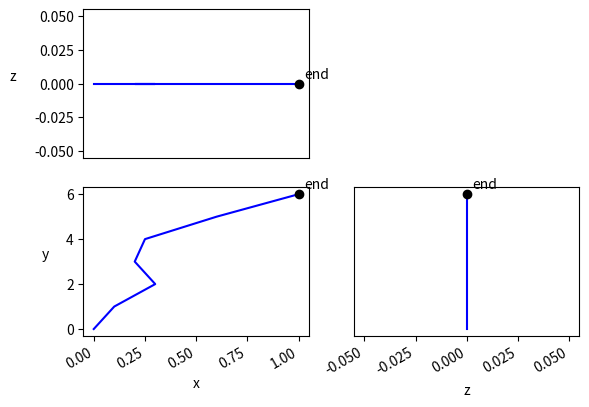

The matplotlib source for this figure:
# Code to draw trajectories, labels etc. on a three view setup where
# each view looks directly down one of the axes.

import matplotlib.pyplot as plt
from matplotlib.ticker import MultipleLocator, FormatStrFormatter
from matplotlib.pyplot import show
import numpy as np

def new_triplot():
	fig = plt.figure()

	xy = plt.subplot(223)
	xy.set_xlabel('x')
	xy.set_ylabel('y', rotation=0, labelpad=15)
	
	zy = plt.subplot(224, sharey=xy)
	zy.get_yaxis().set_visible(False)
	zy.set_xlabel('z')

	xz = plt.subplot(221, sharex=xy)
	xz.get_xaxis().set_visible(False)
	xz.set_ylabel('z', rotation=0, labelpad=15)

	fig.autofmt_xdate()
	
	global _curr_axes
	_curr_axes = (
		(xy, 0, 1),
		(zy, 2, 1),
		(xz, 0, 2)
		)

def plot_path(path, colour, time_samples=4):
	global _curr_axes
	def slice(idx):
		return list(map(lambda p: p[idx], path))
	for axes, x_idx, y_idx in _curr_axes:
		axes.plot(slice(x_idx), slice(y_idx), colour)
		
def label_point(pos, label, colour):
	global _curr_axes
	for axes, x_idx, y_idx in _curr_axes:
		axes.plot(pos[x_idx], pos[y_idx], colour + 'o')
		axes.annotate(
			label,
			xy=(pos[x_idx], pos[y_idx]),
			textcoords='offset points',
			xytext=(4, 4)
			)

if __name__ == "__main__":
	new_triplot()
	plot_path([
		np.array([0.0, 0, 0]),
		np.array([0.1, 1, 0]),
		np.array([0.3, 2, 0]),
		np.array([0.2, 3, 0]),
		np.array([0.25, 4, 0]),
		np.array([0.6, 5, 0]),
		np.array([1.0, 6, 0])
		], 'b')
	label_point(np.array([1.0, 6, 0]), 'end', 'k')
	show()

